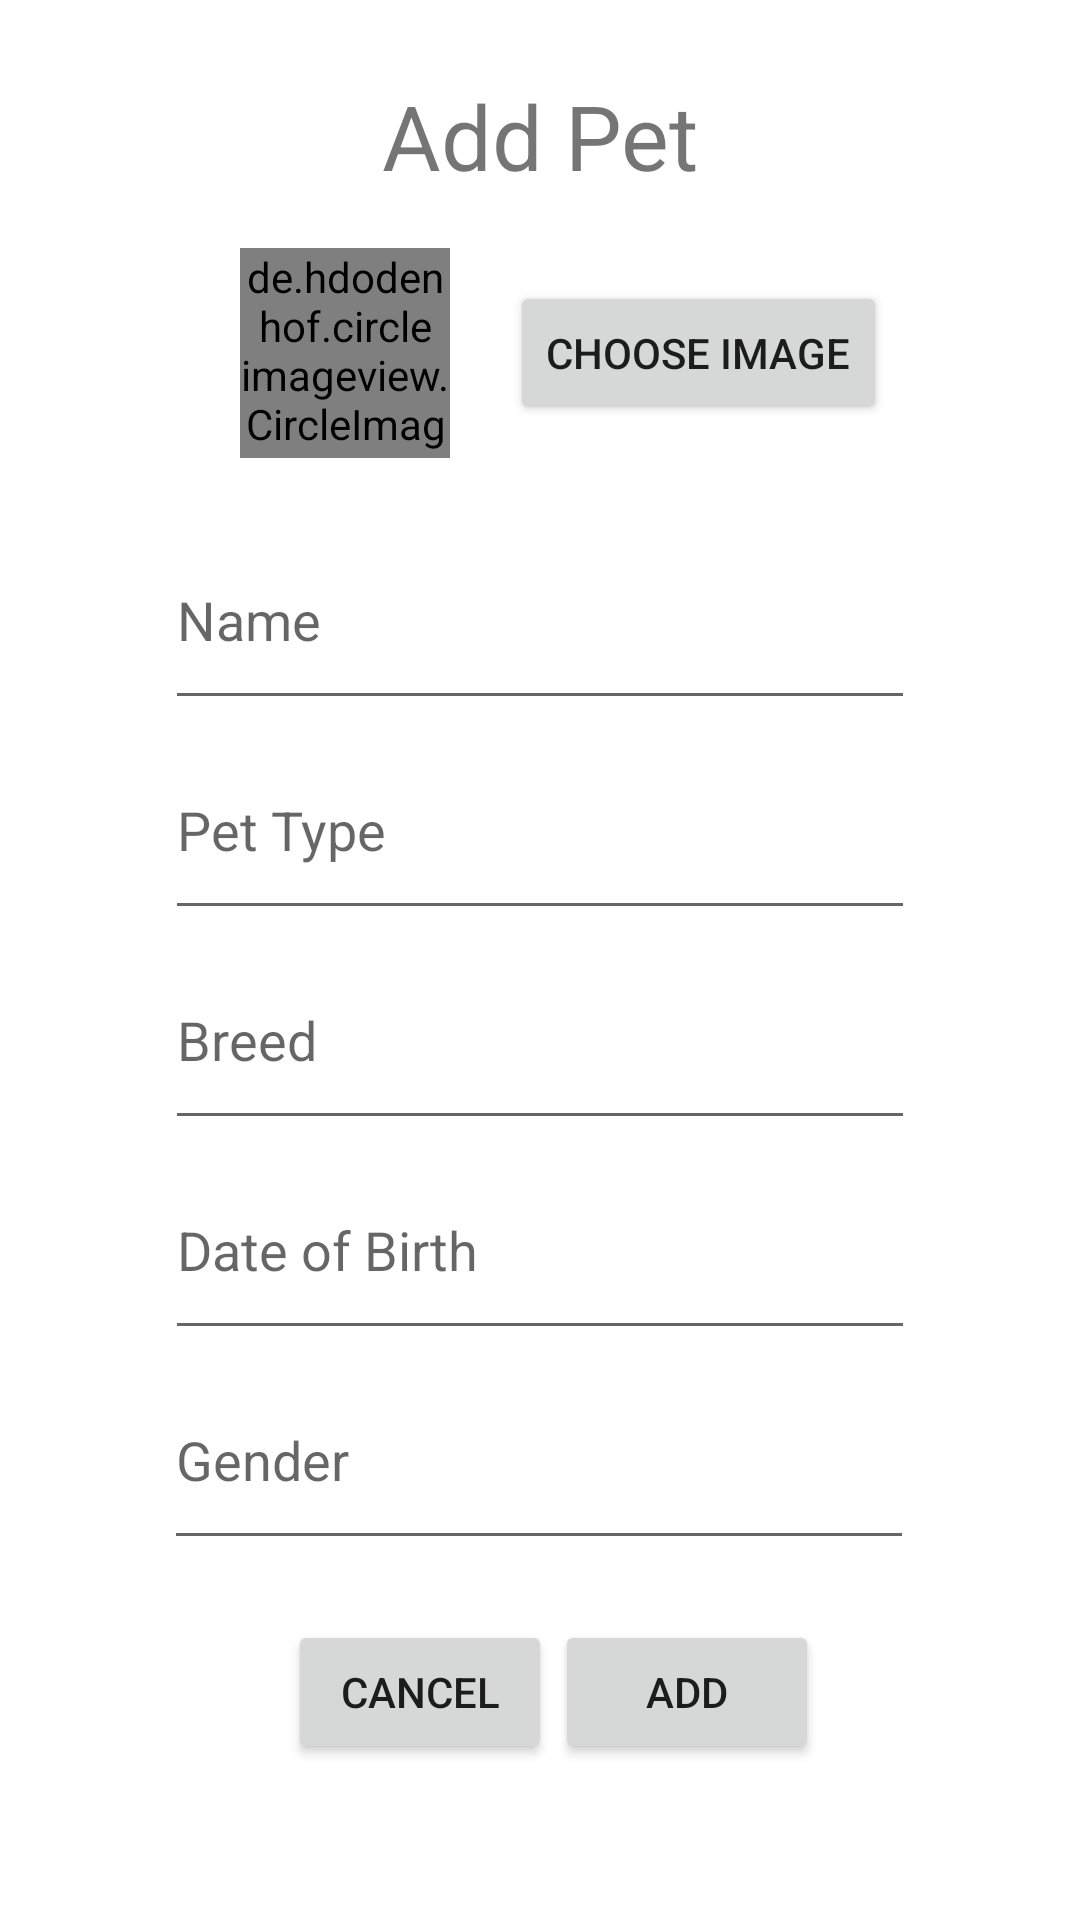

This screen was rendered from an Android layout file. Write that file and the resources it references.
<!-- AndroidManifest.xml: application theme Theme.Mobdevportfolio -->
<!-- res/layout/fragment_add_pet.xml -->
<?xml version="1.0" encoding="utf-8"?>
<androidx.constraintlayout.widget.ConstraintLayout xmlns:android="http://schemas.android.com/apk/res/android"
    xmlns:app="http://schemas.android.com/apk/res-auto"
    xmlns:tools="http://schemas.android.com/tools"
    android:layout_width="match_parent"
    android:layout_height="match_parent"
    tools:context=".fragments.AddPetFragment">

    <TextView
        android:id="@+id/addPetView"
        android:layout_width="wrap_content"
        android:layout_height="wrap_content"
        android:layout_marginTop="25dp"
        android:text="@string/add_pet"
        android:textSize="30sp"
        app:layout_constraintEnd_toEndOf="parent"
        app:layout_constraintStart_toStartOf="parent"
        app:layout_constraintTop_toTopOf="parent" />

    <de.hdodenhof.circleimageview.CircleImageView
        android:id="@+id/profilePictureSelect"
        android:layout_width="70dp"
        android:layout_height="70dp"
        android:layout_marginStart="80dp"
        android:src="@drawable/profile_picture"
        app:civ_border_color="#FF000000"
        app:civ_border_width="2dp"
        app:layout_constraintBottom_toTopOf="@+id/name_et"
        app:layout_constraintStart_toStartOf="parent"
        app:layout_constraintTop_toBottomOf="@+id/addPetView" />

    <EditText
        android:id="@+id/name_et"
        android:layout_width="250dp"
        android:layout_height="70dp"
        android:layout_marginTop="170dp"
        android:ems="10"
        android:hint="@string/name"
        android:inputType="text"
        app:layout_constraintEnd_toEndOf="parent"
        app:layout_constraintStart_toStartOf="parent"
        app:layout_constraintTop_toTopOf="parent" />

    <EditText
        android:id="@+id/petType_et"
        android:layout_width="250dp"
        android:layout_height="70dp"
        android:ems="10"
        android:inputType="text"
        android:hint="@string/pet_type"
        app:layout_constraintEnd_toEndOf="parent"
        app:layout_constraintStart_toStartOf="parent"
        app:layout_constraintTop_toBottomOf="@+id/name_et" />

    <EditText
        android:id="@+id/breed_et"
        android:layout_width="250dp"
        android:layout_height="70dp"
        android:ems="10"
        android:inputType="text"
        android:hint="@string/breed"
        app:layout_constraintEnd_toEndOf="parent"
        app:layout_constraintStart_toStartOf="parent"
        app:layout_constraintTop_toBottomOf="@+id/petType_et" />

    <EditText
        android:id="@+id/gender_et"
        android:layout_width="250dp"
        android:layout_height="70dp"
        android:ems="10"
        android:inputType="text"
        android:hint="@string/gender"
        app:layout_constraintEnd_toEndOf="parent"
        app:layout_constraintHorizontal_bias="0.496"
        app:layout_constraintStart_toStartOf="parent"
        app:layout_constraintTop_toBottomOf="@+id/dob_et" />

    <EditText
        android:id="@+id/dob_et"
        android:layout_width="250dp"
        android:layout_height="70dp"
        android:ems="10"
        android:hint="@string/date_of_birth"
        android:inputType="none"
        android:focusable="false"
        android:clickable="true"
        android:drawableEnd="@drawable/calendar"
        app:layout_constraintEnd_toEndOf="parent"
        app:layout_constraintStart_toStartOf="parent"
        app:layout_constraintTop_toBottomOf="@+id/breed_et"
         />

    <Button
        android:id="@+id/add_btn"
        android:layout_width="wrap_content"
        android:layout_height="wrap_content"
        android:layout_marginStart="10dp"
        android:layout_marginTop="20dp"
        android:layout_marginEnd="96dp"
        android:text="@string/add"
        app:layout_constraintEnd_toEndOf="parent"
        app:layout_constraintStart_toEndOf="@+id/cancel_btn"
        app:layout_constraintTop_toBottomOf="@+id/gender_et" />

    <Button
        android:id="@+id/cancel_btn"
        android:layout_width="wrap_content"
        android:layout_height="wrap_content"
        android:layout_marginStart="96dp"
        android:layout_marginTop="20dp"
        android:text="@string/cancel"
        app:layout_constraintStart_toStartOf="parent"
        app:layout_constraintTop_toBottomOf="@+id/gender_et" />

    <Button
        android:id="@+id/chooseImageButton"
        android:layout_width="wrap_content"
        android:layout_height="wrap_content"
        android:layout_marginStart="20dp"
        android:text="@string/choose_image"
        app:layout_constraintBottom_toTopOf="@+id/name_et"
        app:layout_constraintStart_toEndOf="@+id/profilePictureSelect"
        app:layout_constraintTop_toBottomOf="@+id/addPetView" />

</androidx.constraintlayout.widget.ConstraintLayout>
<!-- resources referenced by this layout -->
<resources>
  <!-- drawable profile_picture (drawable) -->
  <vector xmlns:android="http://schemas.android.com/apk/res/android"
      android:width="24dp"
      android:height="24dp"
      android:viewportWidth="960"
      android:viewportHeight="960">
    <path
        android:pathData="M200,840q-33,0 -56.5,-23.5T120,760v-160h80v160h160v80L200,840ZM600,840v-80h160v-160h80v160q0,33 -23.5,56.5T760,840L600,840ZM120,360v-160q0,-33 23.5,-56.5T200,120h160v80L200,200v160h-80ZM760,360v-160L600,200v-80h160q33,0 56.5,23.5T840,200v160h-80ZM480,680q-83,0 -141.5,-58.5T280,480q0,-83 58.5,-141.5T480,280q83,0 141.5,58.5T680,480q0,83 -58.5,141.5T480,680ZM480,600q50,0 85,-35t35,-85q0,-50 -35,-85t-85,-35q-50,0 -85,35t-35,85q0,50 35,85t85,35ZM480,480Z"
        android:fillColor="#1f1f1f"/>
  </vector>
  <string name="add">Add</string>
  <string name="add_pet">Add Pet</string>
  <string name="breed">Breed</string>
  <string name="cancel">Cancel</string>
  <string name="choose_image">Choose Image</string>
  <string name="date_of_birth">Date of Birth</string>
  <string name="gender">Gender</string>
  <string name="name">Name</string>
  <string name="pet_type">Pet Type</string>
  <style name="Theme.Mobdevportfolio" parent="Theme.MaterialComponents.DayNight.NoActionBar">
          
          <item name="colorPrimary">@color/purple_500</item>
          <item name="colorPrimaryVariant">@color/purple_700</item>
          <item name="colorOnPrimary">@color/white</item>
          
          <item name="colorSecondary">@color/teal_200</item>
          <item name="colorSecondaryVariant">@color/teal_700</item>
          <item name="colorOnSecondary">@color/black</item>
          
          <item name="android:statusBarColor" tools:targetApi="l">?attr/colorPrimaryVariant</item>
          
      </style>
  <color name="purple_500">#bf392a</color>
  <color name="purple_700">#bf392a</color>
  <color name="white">#FFFFFFFF</color>
  <color name="teal_200">#FF03DAC5</color>
  <color name="teal_700">#FF018786</color>
  <color name="black">#FF000000</color>
</resources>
